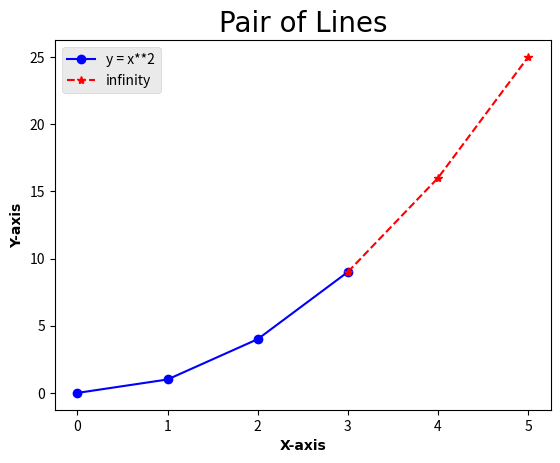

Write the Python code that produced this figure.
import matplotlib.pyplot as plt

plt.figure(dpi=150)
plt.title('Pair of Lines', fontdict={'fontname':'Comic Sans MS', 'fontsize':20})
plt.style.use('ggplot')

x = [0, 1, 2, 3, 4, 5]
y = [i**2 for i in x]

plt.xlabel('X-axis', fontdict={'fontname':'Comic Sans MS', 'fontweight':'bold'})
plt.ylabel('Y-axis', fontdict={'fontname':'Comic Sans MS', 'fontweight':'bold'})

plt.plot(x[:4], y[:4], label='y = x**2', color='blue', marker='o')
plt.plot(x[3:], y[3:], label='infinity', color='red', marker='*', linestyle='--')

plt.legend()

plt.savefig('Practice.jpg', dpi=300)

plt.show()